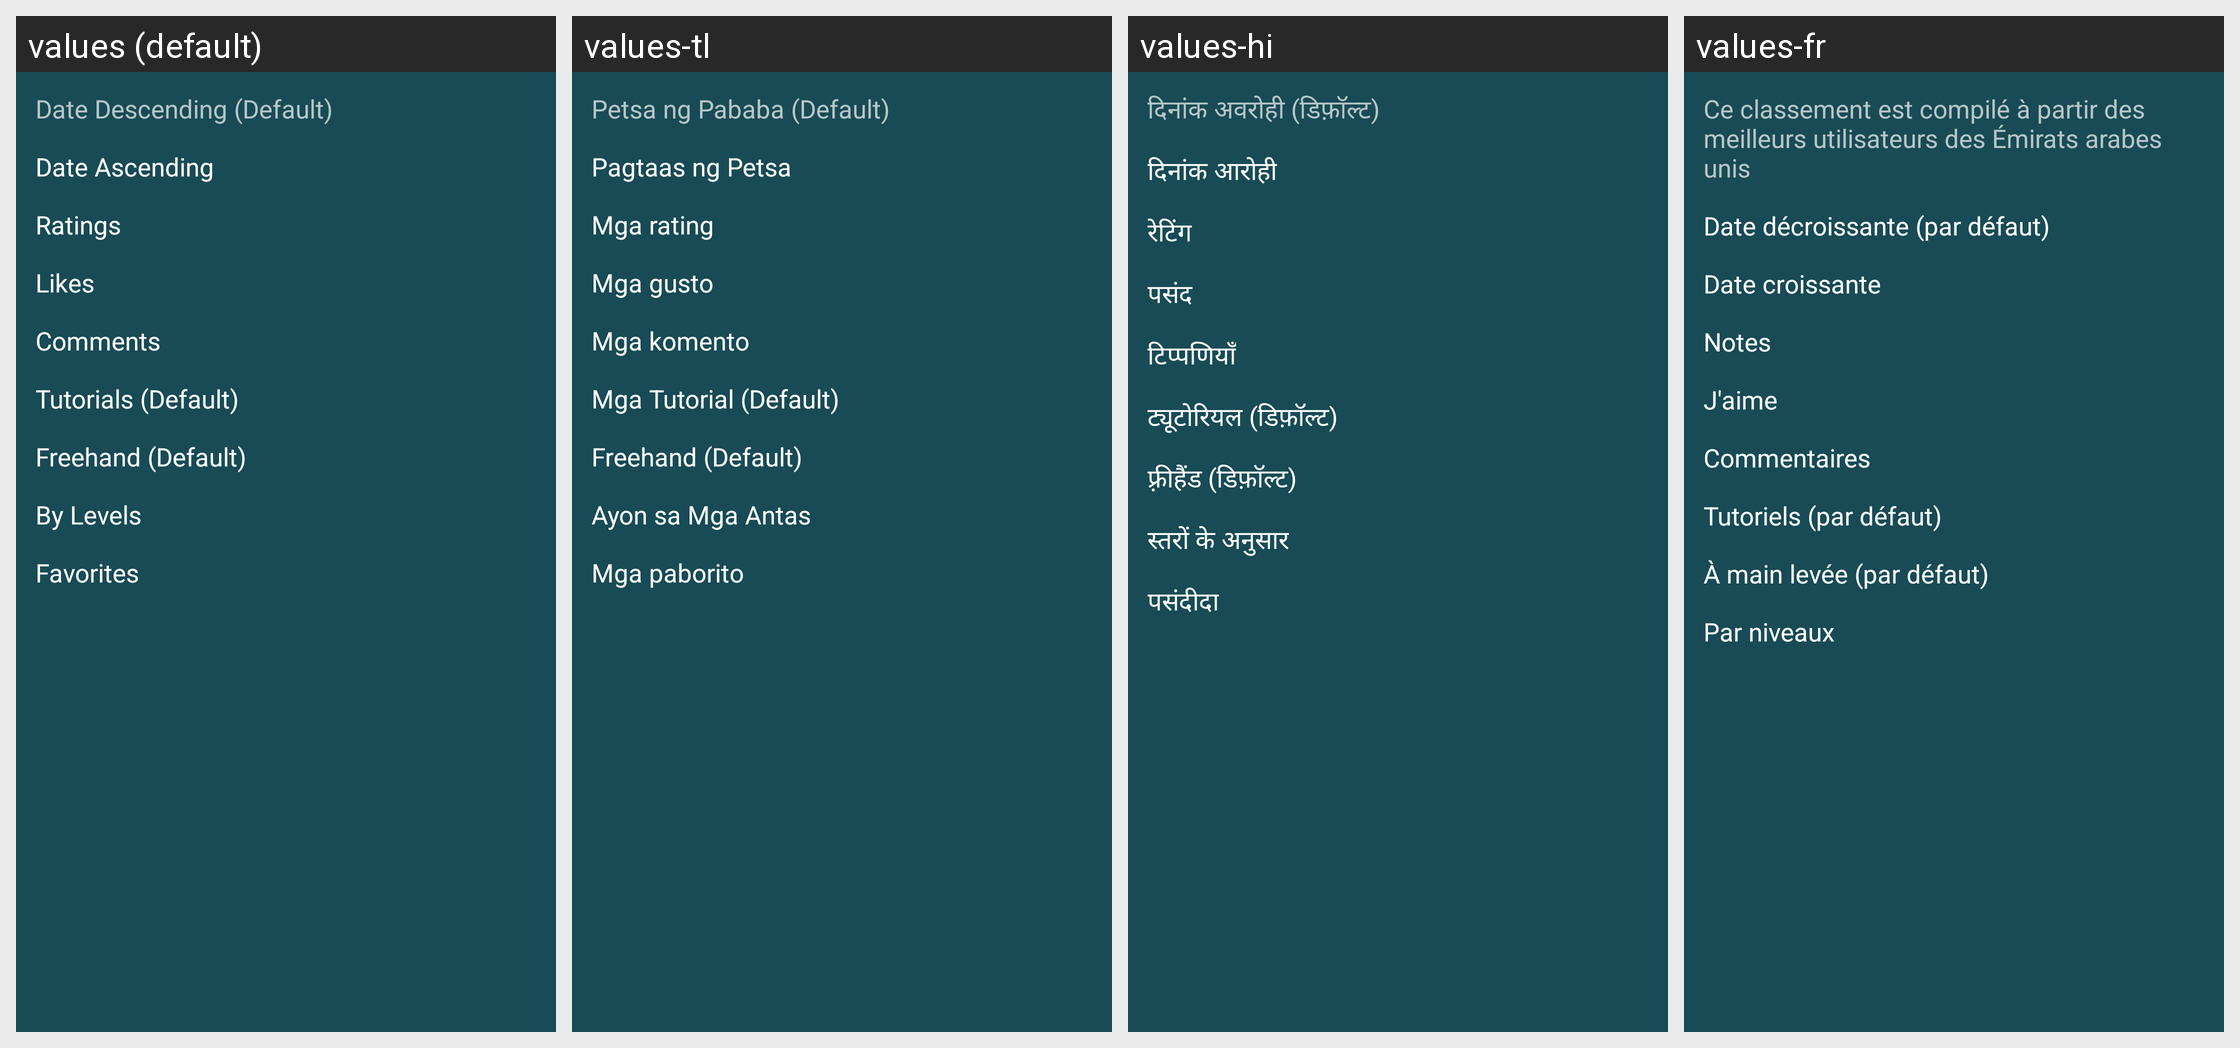

Translations of the strings shown on this Android screen, per locale in the grid:
Android screen res/layout/layout_gallery_filter_bottom_sheet.xml rendered under 4 locales, left to right: values (default), values-tl, values-hi, values-fr. Device: Nexus 5 (rendered at 1080×1920; each locale shown at half size, 540×960, under a caption strip naming it); theme Theme.MaterialComponents.DayNight.NoActionBar.
Other locales in the repository, not shown: values-ar, values-bn, values-es, values-pt, values-ur, values-zh.
Strings drawn on this screen, with the default value and each locale's value (text and hints the layout hard-codes, and strings that could not be matched under every locale, appear in the picture but are not listed):

date_descending_default
  values: Date Descending (Default)
  values-tl: Petsa ng Pababa (Default)
  values-hi: दिनांक अवरोही (डिफ़ॉल्ट)
  values-fr: Ce classement est compilé à partir des meilleurs utilisateurs des Émirats arabes unis

date_ascending
  values: Date Ascending
  values-tl: Pagtaas ng Petsa
  values-hi: दिनांक आरोही
  values-fr: Date décroissante (par défaut)

ratin
  values: Ratings
  values-tl: Mga rating
  values-hi: रेटिंग
  values-fr: Date croissante

likes
  values: Likes
  values-tl: Mga gusto
  values-hi: पसंद
  values-fr: Notes

comment
  values: Comments
  values-tl: Mga komento
  values-hi: टिप्पणियाँ
  values-fr: J'aime

tutorials_defaul
  values: Tutorials (Default)
  values-tl: Mga Tutorial (Default)
  values-hi: ट्यूटोरियल (डिफ़ॉल्ट)
  values-fr: Commentaires

freehand_defaul
  values: Freehand (Default)
  values-tl: Freehand (Default)
  values-hi: फ़्रीहैंड (डिफ़ॉल्ट)
  values-fr: Tutoriels (par défaut)

by_level
  values: By Levels
  values-tl: Ayon sa Mga Antas
  values-hi: स्तरों के अनुसार
  values-fr: À main levée (par défaut)

favorite
  values: Favorites
  values-tl: Mga paborito
  values-hi: पसंदीदा
  values-fr: Par niveaux
